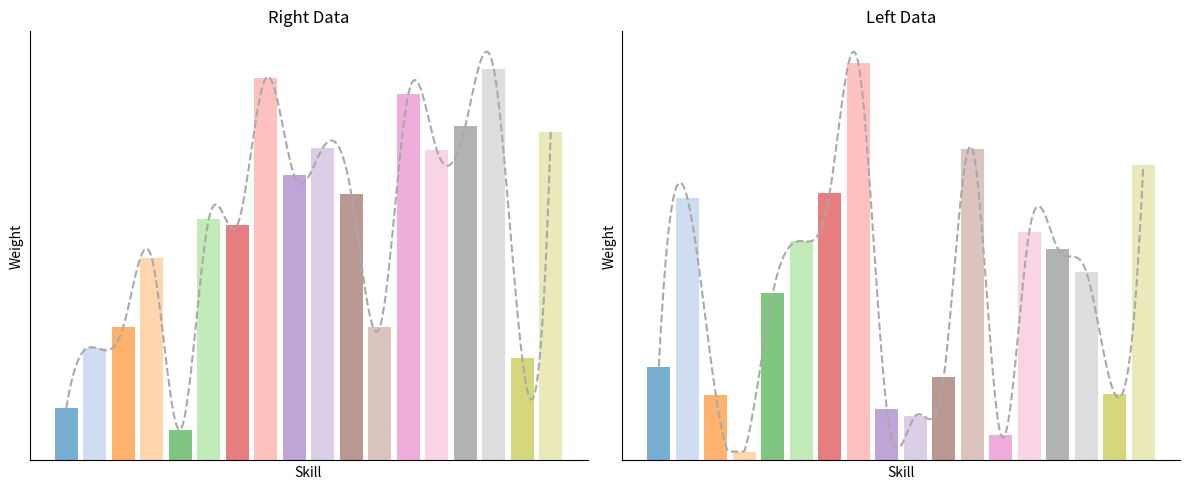

Reproduce this figure in Python.
import matplotlib.pyplot as plt
import numpy as np
from scipy.interpolate import make_interp_spline

# 数据示例
right = np.array([0.01203431, 0.0259186, 0.03072511, 0.04647829, 0.00705147,
 0.05545782, 0.05403091, 0.08785152, 0.06551202, 0.07180918,
 0.06129962, 0.03055576, 0.08411486, 0.07134438, 0.0767672,
 0.09000887, 0.02346392, 0.07549633])

left = np.array([0.02204178, 0.06166632, 0.01532272, 0.00207155, 0.0392536,
 0.0515023, 0.06287682, 0.093306300, 0.012096636, 0.01044713,
 0.01961164, 0.07320019, 0.00603926, 0.05370175, 0.04973043,
 0.04430160, 0.01562649, 0.0692915])

# 固定18种不同颜色的调色板
color_palette = plt.get_cmap('tab20').colors[:18]  # 提取固定的18种颜色

# X 轴值
x_vals = np.arange(len(right))

# 平滑曲线生成
def smooth_curve(x, y):
    x_smooth = np.linspace(x.min(), x.max(), 300)
    y_smooth = make_interp_spline(x, y, k=3)(x_smooth)
    # 保证曲线不低于柱状图的最小值
    y_smooth = np.clip(y_smooth, a_min=y.min(), a_max=None)
    return x_smooth, y_smooth

x_smooth_right, y_smooth_right = smooth_curve(x_vals, right)
x_smooth_left, y_smooth_left = smooth_curve(x_vals, left)

# 创建图形
fig, axs = plt.subplots(1, 2, figsize=(12, 5))

# 右边柱状图和平滑曲线
axs[0].bar(x_vals, right, alpha=0.6, color=[color_palette[i] for i in range(len(right))])
axs[0].plot(x_smooth_right, y_smooth_right, linestyle='--', color='darkgray')  # 使用深灰色虚线
axs[0].set_title('Right Data')
axs[0].set_xlabel('Skill')  # 设置横坐标标签为 'Skill'
axs[0].set_ylabel('Weight')  # 设置纵坐标标签为 'Weight'
axs[0].set_xticks([])  # 移除 X 轴刻度
axs[0].set_yticks([])  # 移除 Y 轴刻度

# 移除顶部和右侧的黑框，但保留左侧和底部的坐标轴
axs[0].spines['top'].set_visible(False)
axs[0].spines['right'].set_visible(False)

# 左边柱状图和平滑曲线
axs[1].bar(x_vals, left, alpha=0.6, color=[color_palette[i] for i in range(len(left))])
axs[1].plot(x_smooth_left, y_smooth_left, linestyle='--', color='darkgray')  # 使用深灰色虚线
axs[1].set_title('Left Data')
axs[1].set_xlabel('Skill')  # 设置横坐标标签为 'Skill'
axs[1].set_ylabel('Weight')  # 设置纵坐标标签为 'Weight'
axs[1].set_xticks([])  # 移除 X 轴刻度
axs[1].set_yticks([])  # 移除 Y 轴刻度

# 移除顶部和右侧的黑框，但保留左侧和底部的坐标轴
axs[1].spines['top'].set_visible(False)
axs[1].spines['right'].set_visible(False)

# 调整布局并显示图像
plt.tight_layout()
plt.show()
plt.savefig("da.png")
